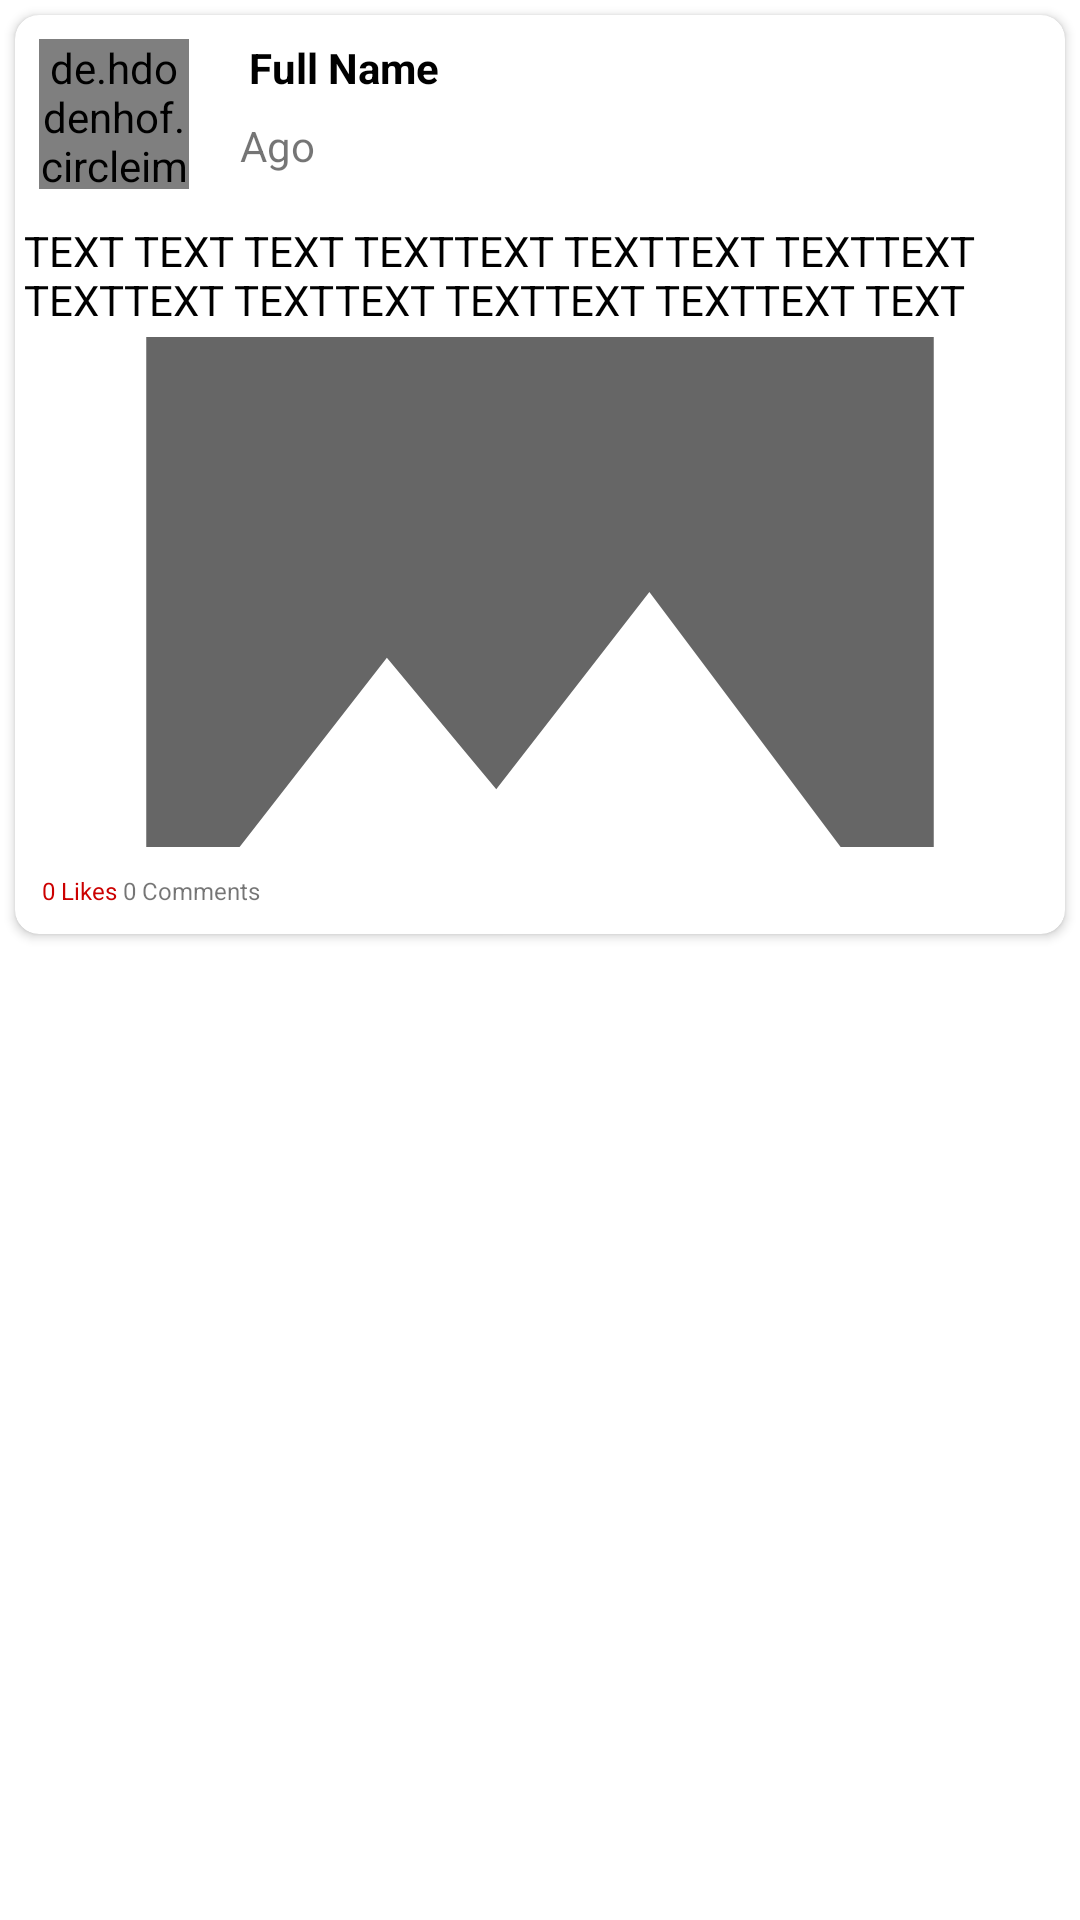

Reconstruct the res/layout file that produces this screen, plus the resources it refers to.
<!-- AndroidManifest.xml: application theme Theme.StudentCircle -->
<!-- res/layout/activity_view_post.xml -->
<?xml version="1.0" encoding="utf-8"?>
<LinearLayout xmlns:android="http://schemas.android.com/apk/res/android"
    xmlns:app="http://schemas.android.com/apk/res-auto"
    xmlns:tools="http://schemas.android.com/tools"
    android:layout_width="match_parent"
    android:layout_height="match_parent"
    android:orientation="vertical"
    tools:context=".ui.viewPost.ViewPostActivity">

    <androidx.cardview.widget.CardView
        android:layout_width="match_parent"
        android:layout_height="wrap_content"
        android:layout_margin="5dp"
        app:cardCornerRadius="8dp">

        <RelativeLayout
            android:layout_width="match_parent"
            android:layout_height="wrap_content"
            android:orientation="vertical">

            <LinearLayout
                android:id="@+id/ll"
                android:layout_width="match_parent"
                android:layout_height="wrap_content"
                android:layout_margin="3dp"
                android:orientation="horizontal">

                <de.hdodenhof.circleimageview.CircleImageView
                    android:id="@+id/post_user_img"
                    android:layout_width="50dp"
                    android:layout_height="50dp"
                    android:layout_margin="5dp"
                    android:src="@drawable/ic_baseline_account_circle_24" />

                <LinearLayout
                    android:layout_width="match_parent"
                    android:layout_height="wrap_content"
                    android:orientation="vertical"
                    android:paddingLeft="10dp">

                    <TextView
                        android:id="@+id/full_name"
                        android:layout_width="match_parent"
                        android:layout_height="wrap_content"
                        android:padding="5dp"
                        android:text="Full Name"
                        android:textColor="@color/black"
                        android:textStyle="bold" />

                    <TextView
                        android:id="@+id/time_ago"
                        android:layout_width="match_parent"
                        android:layout_height="wrap_content"
                        android:padding="2dp"
                        android:text="Ago" />

                </LinearLayout>
            </LinearLayout>

            <TextView
                android:id="@+id/txt_post"
                android:layout_width="match_parent"
                android:layout_height="wrap_content"
                android:layout_below="@id/ll"
                android:padding="3dp"
                android:text="TEXT TEXT TEXT TEXTTEXT TEXTTEXT TEXTTEXT TEXTTEXT TEXTTEXT TEXTTEXT TEXTTEXT TEXT"
                android:textColor="@color/black"
                android:textSize="14sp" />

            <RelativeLayout
                android:layout_width="match_parent"
                android:layout_height="wrap_content"
                android:layout_below="@id/txt_post"
                android:orientation="vertical">

                <ImageView
                    android:id="@+id/post_img"
                    android:layout_width="match_parent"
                    android:layout_height="170dp"
                    android:scaleType="centerCrop"
                    android:src="@drawable/ic_baseline_image_24" />

                <LinearLayout
                    android:layout_width="wrap_content"
                    android:layout_height="wrap_content"
                    android:layout_below="@id/post_img"
                    android:layout_alignParentStart="true"
                    android:layout_alignParentLeft="true"
                    android:layout_margin="8dp"
                    android:orientation="horizontal">

                    <LinearLayout
                        android:id="@+id/like_post"
                        android:layout_width="wrap_content"
                        android:layout_height="wrap_content"
                        android:layout_margin="1dp"
                        android:orientation="vertical">

                        <ImageView
                            android:id="@+id/like_img"
                            android:layout_width="wrap_content"
                            android:layout_height="wrap_content"
                            android:layout_gravity="center_horizontal"
                            android:src="@drawable/ic_baseline_favorite_border_24"
                            app:tint="@android:color/holo_red_dark" />

                        <TextView
                            android:id="@+id/no_of_likes"
                            android:layout_width="wrap_content"
                            android:layout_height="wrap_content"
                            android:text="0 Likes"
                            android:textColor="@android:color/holo_red_dark"
                            android:textSize="8sp" />
                    </LinearLayout>

                    <LinearLayout
                        android:id="@+id/comment_on_post"
                        android:layout_width="wrap_content"
                        android:layout_height="wrap_content"
                        android:layout_margin="1dp"
                        android:orientation="vertical">

                        <ImageView
                            android:id="@+id/comment_img"
                            android:layout_width="wrap_content"
                            android:layout_height="wrap_content"
                            android:layout_gravity="center_horizontal"
                            android:src="@drawable/ic_baseline_insert_comment_24"
                            app:tint="@color/black" />

                        <TextView
                            android:id="@+id/no_of_comments"
                            android:layout_width="wrap_content"
                            android:layout_height="wrap_content"
                            android:text="0 Comments"
                            android:textSize="8sp" />


                    </LinearLayout>

                </LinearLayout>

            </RelativeLayout>
        </RelativeLayout>

    </androidx.cardview.widget.CardView>
</LinearLayout>
<!-- resources referenced by this layout -->
<resources>
  <!-- drawable ic_baseline_image_24 (drawable) -->
  <vector android:height="480dp" android:tint="?attr/colorControlNormal"
      android:viewportHeight="24" android:viewportWidth="24"
      android:width="480dp" xmlns:android="http://schemas.android.com/apk/res/android">
      <path android:fillColor="@android:color/white" android:pathData="M21,19V5c0,-1.1 -0.9,-2 -2,-2H5c-1.1,0 -2,0.9 -2,2v14c0,1.1 0.9,2 2,2h14c1.1,0 2,-0.9 2,-2zM8.5,13.5l2.5,3.01L14.5,12l4.5,6H5l3.5,-4.5z"/>
  </vector>
  <style name="Theme.StudentCircle" parent="Theme.MaterialComponents.DayNight.DarkActionBar">
          
          <item name="colorPrimary">@color/purple_500</item>
          <item name="colorPrimaryVariant">@color/purple_700</item>
          <item name="colorOnPrimary">@color/white</item>
          
          <item name="colorSecondary">@color/teal_200</item>
          <item name="colorSecondaryVariant">@color/teal_700</item>
          <item name="colorOnSecondary">@color/black</item>
          
          <item name="android:statusBarColor" tools:targetApi="l">?attr/colorPrimaryVariant</item>
          
      </style>
  <!-- not gathered from this repository: default colours our renderer supplied (Android Studio template values) -->
  <color name="purple_500">#FF6200EE</color>
  <color name="purple_700">#FF3700B3</color>
  <color name="teal_200">#FF03DAC5</color>
  <color name="teal_700">#FF018786</color>
  <color name="black">#FF000000</color>
  <color name="white">#FFFFFFFF</color>
</resources>
